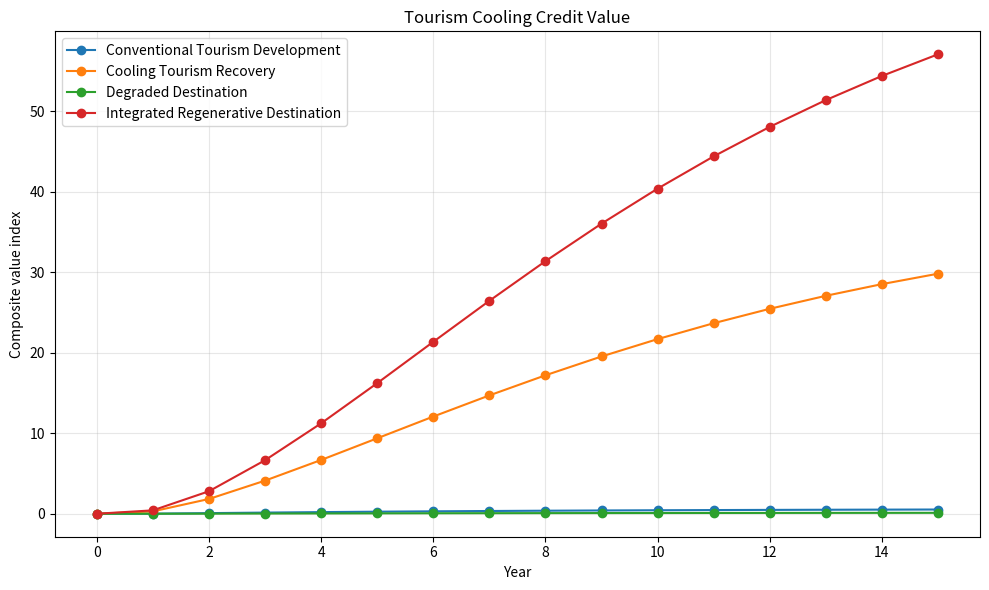
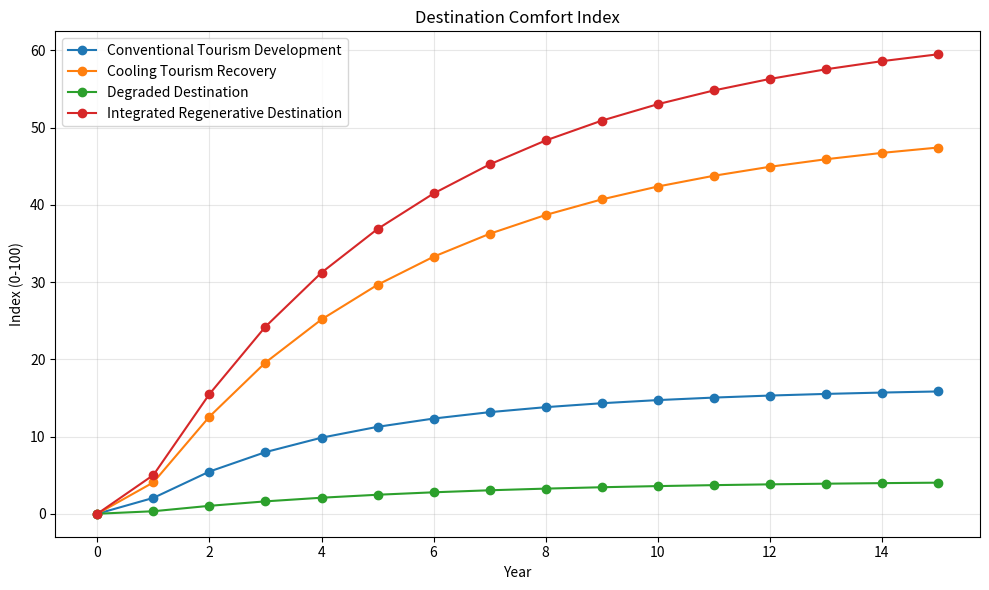
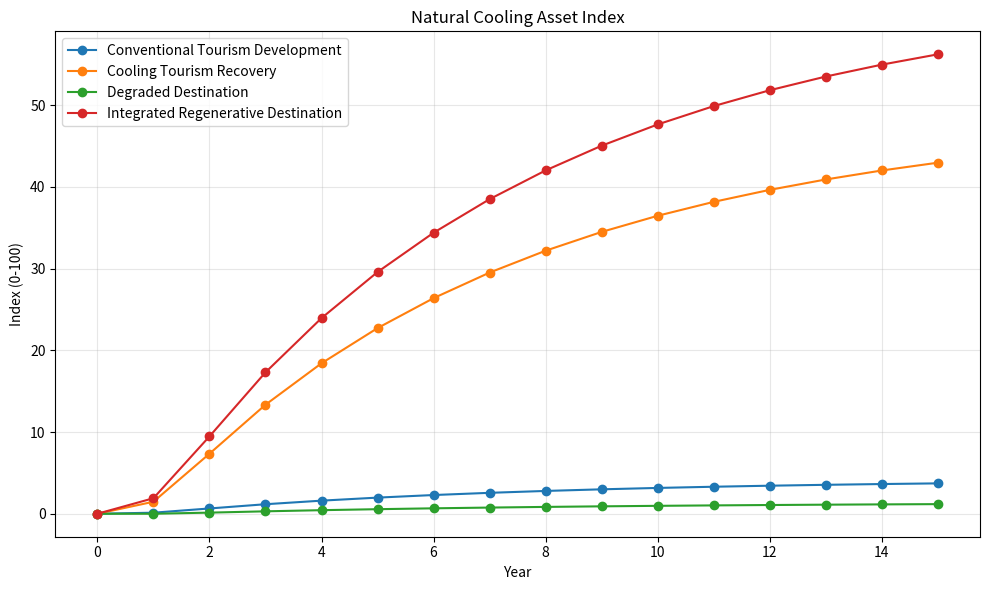
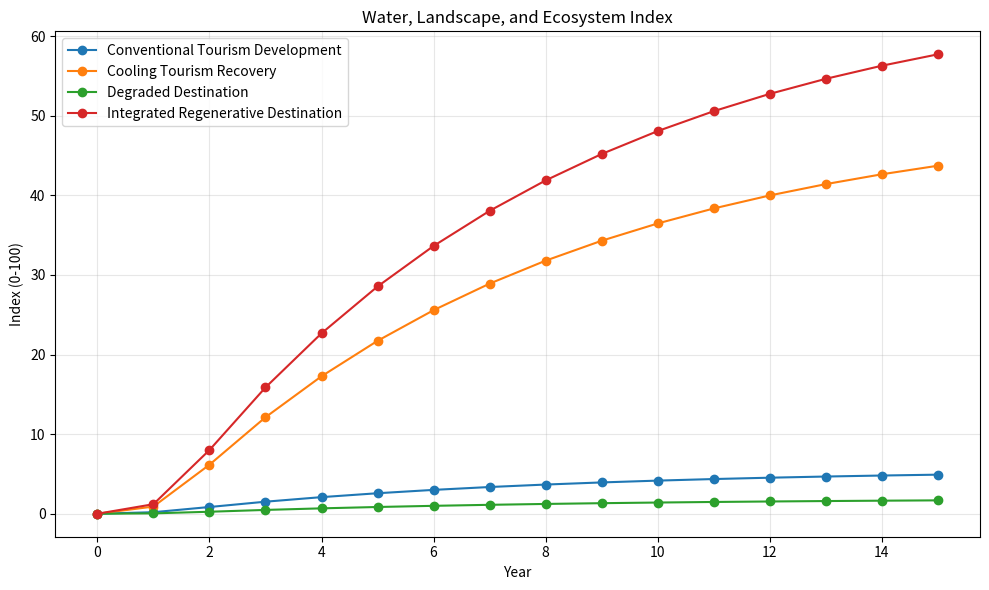
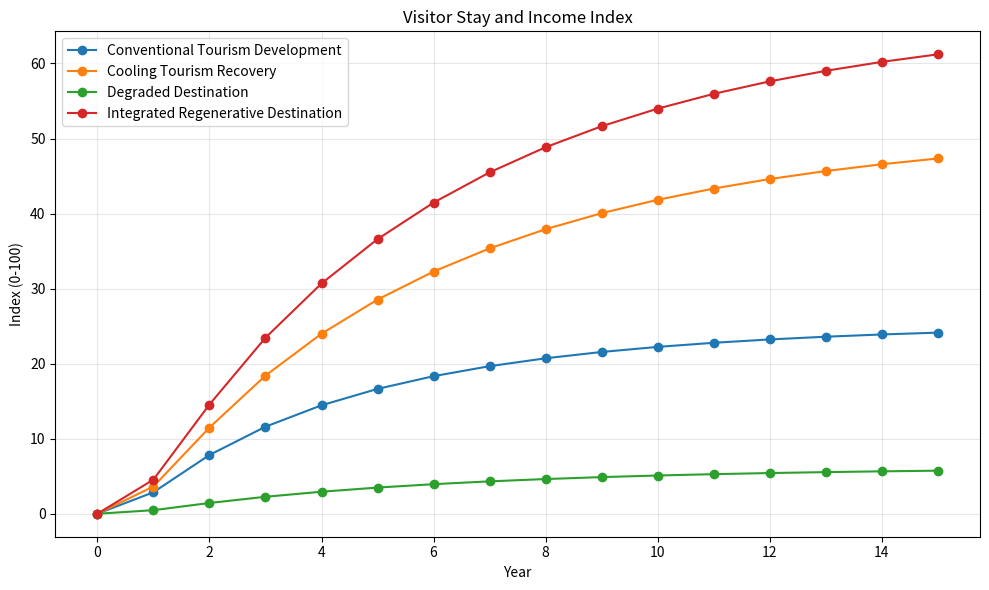
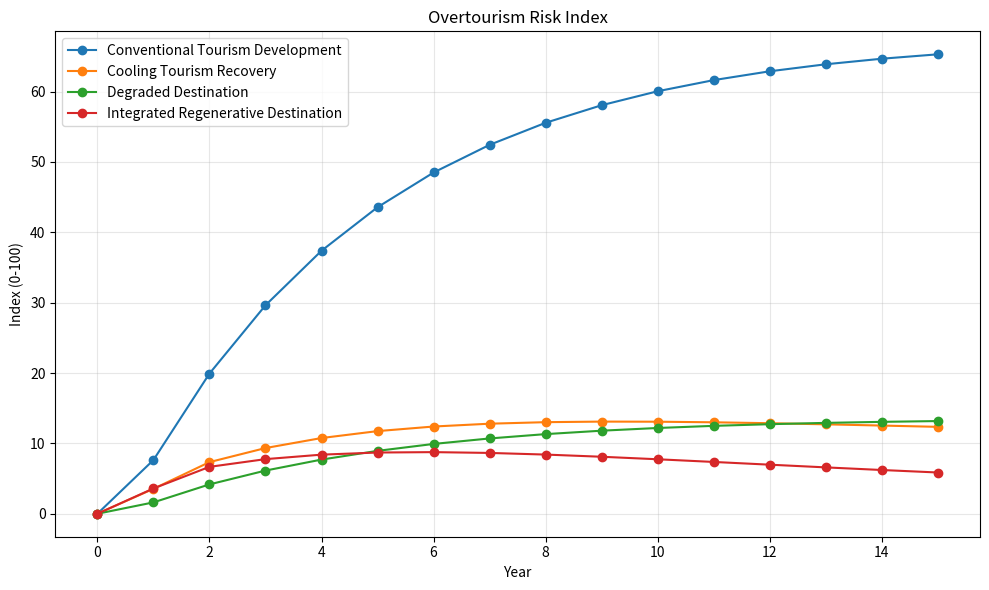

Reproduce these figures in Python, in order.
"""
Tourism Resource Recovery Simulation

Conceptual deterministic model for Cooling Credit tourism-resource recovery.
It compares conventional tourism development with regenerative tourism based on
natural cooling, water-cycle recovery, ecosystem recovery, landscape value,
visitor comfort, Cooling Credit value, and local reinvestment.

This is not a forecast. Replace assumptions with local measured data before use.
"""

from __future__ import annotations

from dataclasses import dataclass
from pathlib import Path
from typing import Dict, List

import matplotlib.pyplot as plt
import numpy as np
import pandas as pd

OUTPUT_DIR = Path("outputs")
YEARS = np.arange(0, 16)


@dataclass(frozen=True)
class TourismScenario:
    name: str
    infrastructure_development: float
    water_cycle_recovery: float
    greening_evapotranspiration: float
    marine_lake_recovery: float
    landscape_restoration: float
    biodiversity_recovery: float
    mist_heat_reduction: float
    local_reinvestment: float
    mrv_confidence: float
    overtourism_pressure: float


SCENARIOS: List[TourismScenario] = [
    TourismScenario("Degraded Destination", 0.10, 0.05, 0.05, 0.05, 0.08, 0.05, 0.00, 0.05, 0.35, 0.20),
    TourismScenario("Conventional Tourism Development", 0.85, 0.10, 0.12, 0.08, 0.25, 0.08, 0.08, 0.18, 0.45, 0.80),
    TourismScenario("Cooling Tourism Recovery", 0.45, 0.75, 0.70, 0.65, 0.70, 0.60, 0.55, 0.60, 0.75, 0.35),
    TourismScenario("Integrated Regenerative Destination", 0.60, 0.85, 0.85, 0.80, 0.85, 0.78, 0.65, 0.82, 0.82, 0.30),
]


def growth(year: np.ndarray, strength: float, speed: float, delay: float = 0.0) -> np.ndarray:
    shifted = np.maximum(year - delay, 0)
    return strength * (1.0 - np.exp(-speed * shifted))


def simulate(s: TourismScenario) -> pd.DataFrame:
    y = YEARS.astype(float)
    infra = growth(y, s.infrastructure_development, 0.22, 0.5)
    water = growth(y, s.water_cycle_recovery, 0.16, 1.0)
    green = growth(y, s.greening_evapotranspiration, 0.14, 1.0)
    marine_lake = growth(y, s.marine_lake_recovery, 0.12, 1.5)
    landscape = growth(y, s.landscape_restoration, 0.18, 0.5)
    biodiversity = growth(y, s.biodiversity_recovery, 0.11, 2.0)
    mist = growth(y, s.mist_heat_reduction, 0.28, 0.3)
    reinvestment = growth(y, s.local_reinvestment, 0.16, 1.0)
    overtourism = growth(y, s.overtourism_pressure, 0.22, 0.5)

    natural_cooling_asset_index = np.clip(100 * (0.25 * water + 0.25 * green + 0.15 * marine_lake + 0.20 * mist + 0.15 * biodiversity) * s.mrv_confidence, 0, 100)
    water_landscape_ecosystem_index = np.clip(100 * (0.25 * water + 0.20 * marine_lake + 0.20 * landscape + 0.20 * biodiversity + 0.15 * green) * s.mrv_confidence, 0, 100)
    destination_comfort_index = np.clip(100 * (0.30 * natural_cooling_asset_index / 100 + 0.25 * landscape + 0.15 * infra + 0.15 * water + 0.15 * mist) * (1 - 0.35 * overtourism), 0, 100)
    visitor_stay_income_index = np.clip(100 * (0.30 * destination_comfort_index / 100 + 0.25 * landscape + 0.20 * infra + 0.15 * reinvestment + 0.10 * biodiversity) * (1 - 0.25 * overtourism), 0, 100)
    disaster_pressure_reduction_index = np.clip(100 * (0.30 * water + 0.25 * green + 0.20 * marine_lake + 0.15 * natural_cooling_asset_index / 100 + 0.10 * biodiversity) * s.mrv_confidence, 0, 100)
    overtourism_risk_index = np.clip(100 * (0.65 * overtourism + 0.25 * infra - 0.25 * reinvestment - 0.15 * biodiversity), 0, 100)

    local_economic_cobenefit_index = np.clip(100 * (0.30 * visitor_stay_income_index / 100 + 0.20 * reinvestment + 0.20 * landscape + 0.15 * biodiversity + 0.15 * destination_comfort_index / 100), 0, 100)
    tourism_cooling_credit_value = (
        natural_cooling_asset_index
        * s.mrv_confidence
        * (0.5 + water_landscape_ecosystem_index / 100)
        * (0.5 + local_economic_cobenefit_index / 100)
        * (1 - 0.25 * overtourism_risk_index / 100)
    )

    return pd.DataFrame(
        {
            "year": YEARS,
            "scenario": s.name,
            "natural_cooling_asset_index": natural_cooling_asset_index,
            "water_landscape_ecosystem_index": water_landscape_ecosystem_index,
            "destination_comfort_index": destination_comfort_index,
            "visitor_stay_income_index": visitor_stay_income_index,
            "disaster_pressure_reduction_index": disaster_pressure_reduction_index,
            "local_economic_cobenefit_index": local_economic_cobenefit_index,
            "overtourism_risk_index": overtourism_risk_index,
            "tourism_cooling_credit_value": tourism_cooling_credit_value,
        }
    )


def plot_metric(df: pd.DataFrame, metric: str, title: str, ylabel: str, filename: str) -> None:
    plt.figure(figsize=(10, 6))
    for name, group in df.groupby("scenario"):
        plt.plot(group["year"], group[metric], marker="o", label=name)
    plt.title(title)
    plt.xlabel("Year")
    plt.ylabel(ylabel)
    plt.grid(True, alpha=0.3)
    plt.legend()
    plt.tight_layout()
    plt.savefig(OUTPUT_DIR / filename, dpi=160)
    plt.close()


def main() -> None:
    OUTPUT_DIR.mkdir(parents=True, exist_ok=True)
    df = pd.concat([simulate(s) for s in SCENARIOS], ignore_index=True)
    df.to_csv(OUTPUT_DIR / "tourism_resource_recovery_timeseries.csv", index=False)

    plots: Dict[str, tuple[str, str, str]] = {
        "tourism_cooling_credit_value": ("Tourism Cooling Credit Value", "Composite value index", "tourism_cooling_credit_value.png"),
        "destination_comfort_index": ("Destination Comfort Index", "Index (0-100)", "destination_comfort_index.png"),
        "natural_cooling_asset_index": ("Natural Cooling Asset Index", "Index (0-100)", "natural_cooling_asset_index.png"),
        "water_landscape_ecosystem_index": ("Water, Landscape, and Ecosystem Index", "Index (0-100)", "water_landscape_ecosystem_index.png"),
        "visitor_stay_income_index": ("Visitor Stay and Income Index", "Index (0-100)", "visitor_stay_income_index.png"),
        "overtourism_risk_index": ("Overtourism Risk Index", "Index (0-100)", "overtourism_risk_index.png"),
    }
    for metric, (title, ylabel, filename) in plots.items():
        plot_metric(df, metric, title, ylabel, filename)

    final = df[df["year"] == YEARS[-1]].sort_values("tourism_cooling_credit_value", ascending=False)
    final.to_csv(OUTPUT_DIR / "tourism_resource_recovery_final_summary.csv", index=False)
    print(final[["scenario", "tourism_cooling_credit_value", "destination_comfort_index", "natural_cooling_asset_index", "visitor_stay_income_index", "overtourism_risk_index"]].to_string(index=False))


if __name__ == "__main__":
    main()
